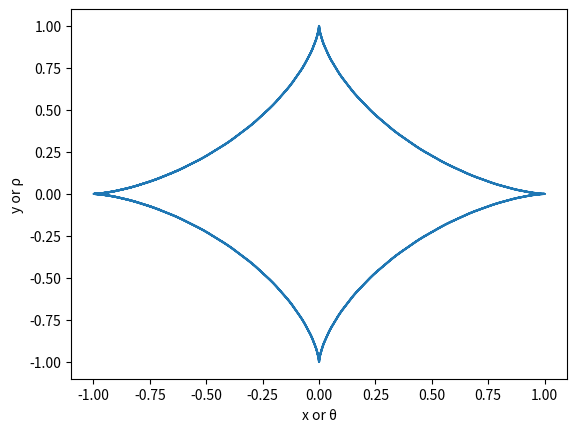

Source code (Python):
#!/usr/bin/env python
# coding: utf-8

# In[47]:


import os
import numpy as np
import matplotlib.pyplot as plt
from datetime import datetime
plt.rcParams['figure.dpi'] = 120
LOWER, UPPER = -10, 10  # 初始化区间上下界
INTERVAL = 200


# In[35]:


def openFolder(fPath):
    """
    判断文件夹是否存在

    Parameters
    ----------
    fPath : str
        文件夹路径
    """
    if os.path.exists(fPath):
        pass
    else:
        os.makedirs(fPath)


# In[61]:


def graphFunc(func1, func2=None, lower=LOWER, upper=UPPER, interval=INTERVAL, fPath='./images'):
    """
    根据输入的函数，绘制函数图像

    Parameters
    ----------
    func1 : function
        函数方程，y=f(x)或者极坐标方程p(θ)
    func2 : function
        函数方程，考虑为参数方程的情况。
        这是func1对应x的参数方程
        func2对应y的参数方程
    lower : int or float
        区间下限
    upper : int or float
        区间上限
    interval : int
        将区间划分的分数
    fPath : str
        文件夹路径
    """
    step = (upper - lower) / INTERVAL
    t = np.arange(lower, upper, step)  # 区间内各点

    fig = plt.figure()
    openFolder(fPath)
    fPath += '/' + \
        datetime.strftime(datetime.now(), "%Y-%m-%d-%H-%M-%S") + '.png'
    # 判断是否为参数方程
    if(func2 is None):
        plt.plot(t, func1(t))
    else:
        plt.plot(func1(t), func2(t))

    plt.xlabel('x or θ')
    plt.ylabel('y or ρ')
    # plt.legend(loc='best')
    plt.show()
    fig.savefig(fPath)


# In[63]:


if __name__ == '__main__':
    def func1(x):
        return (np.cos(x))**3

    def func2(x):
        return (np.sin(x))**3
    graphFunc(func1, func2)